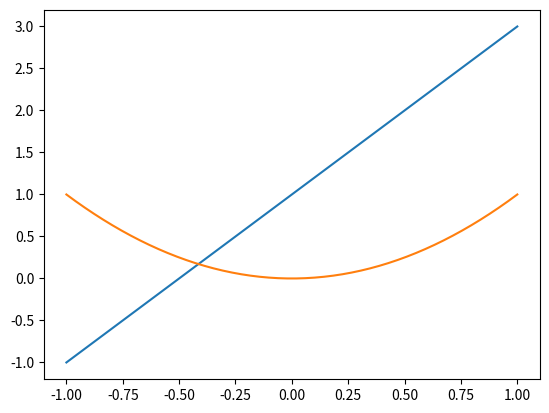

Reproduce this figure in Python.
import matplotlib.pyplot as plt  # 导入matplotlib库画图
import numpy as np  # 导入numpy库产生数据

x = np.linspace(-1, 1, 50)  # 生成-1到1的50等分数据为横坐标
y1 = 2 * x + 1  # 写出y的函数
y2 = x ** 2  # 写出y的函数
plt.figure(1)
plt.plot(x, y1)  # 以x为横坐标，y1为纵坐标画图
plt.plot(x, y2)  # 以x为横坐标，y2为纵坐标画图
plt.show()  # 将画的图显示出来，必不可少
